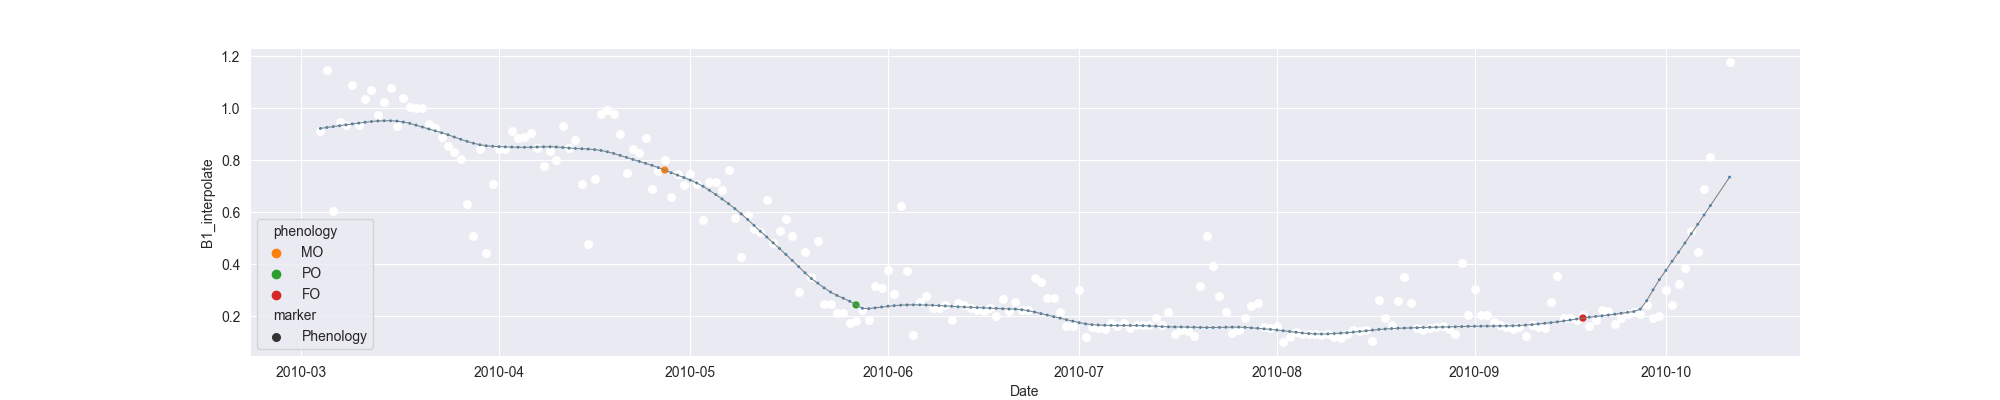

Source data for this figure (header and first rows):
system:time_start, B1, B1_interpolate, B1_phenology
2010-03-04, 0.9141, 0.9141, 
2010-03-05, 1.146, 1.146, 
2010-03-06, 0.6052, 0.6052, 
2010-03-07, , 0.9464, 
2010-03-08, , 0.9348, 
2010-03-09, 1.088, 1.088, 
2010-03-10, 0.9348, 0.9348, 
2010-03-11, 1.035, 1.035, 
2010-03-12, 1.071, 1.071, 
2010-03-13, 0.9736, 0.9736, 
2010-03-14, 1.025, 1.025, 
2010-03-15, 1.079, 1.079, 
2010-03-16, 0.9315, 0.9315, 
2010-03-17, 1.041, 1.041, 
2010-03-18, 1.005, 1.005, 
2010-03-19, 1.002, 1.002, 
2010-03-20, , 1.002, 
2010-03-21, , 0.9388, 
2010-03-22, 0.9258, 0.9258, 
2010-03-23, 0.8883, 0.8883, 
2010-03-24, 0.8569, 0.8569, 
2010-03-25, , 0.8319, 
2010-03-26, 0.8069, 0.8069, 
2010-03-27, 0.6334, 0.6334, 
2010-03-28, 0.5098, 0.5098, 
2010-03-29, 0.8426, 0.8426, 
2010-03-30, 0.4454, 0.4454, 
2010-03-31, , 0.7102, 
2010-04-01, , 0.8424, 
2010-04-02, 0.8424, 0.8424, 
2010-04-03, 0.9124, 0.9124, 
2010-04-04, 0.8877, 0.8877, 
2010-04-05, 0.8914, 0.8914, 
2010-04-06, 0.9054, 0.9054, 
2010-04-07, 0.8475, 0.8475, 
2010-04-08, 0.7787, 0.7787, 
2010-04-09, 0.8349, 0.8349, 
2010-04-10, 0.7998, 0.7998, 
2010-04-11, 0.9309, 0.9309, 
2010-04-12, 0.8489, 0.8489, 
2010-04-13, 0.8792, 0.8792, 
2010-04-14, 0.7092, 0.7092, 
2010-04-15, 0.4785, 0.4785, 
2010-04-16, , 0.7269, 
2010-04-17, , 0.9772, 
2010-04-18, 0.993, 0.993, 
2010-04-19, 0.9772, 0.9772, 
2010-04-20, 0.9028, 0.9028, 
2010-04-21, 0.7497, 0.7497, 
2010-04-22, 0.8442, 0.8442, 
2010-04-23, 0.8287, 0.8287, 
2010-04-24, 0.8854, 0.8854, 
2010-04-25, 0.6913, 0.6913, 
2010-04-26, 0.7592, 0.7592, 
2010-04-27, 0.8009, 0.8009, MO
2010-04-28, 0.6589, 0.6589, 
2010-04-29, , 0.7471, 
2010-04-30, , 0.7049, 
2010-05-01, 0.7471, 0.7471, 
2010-05-02, 0.7088, 0.7088, 
... 162 more rows
